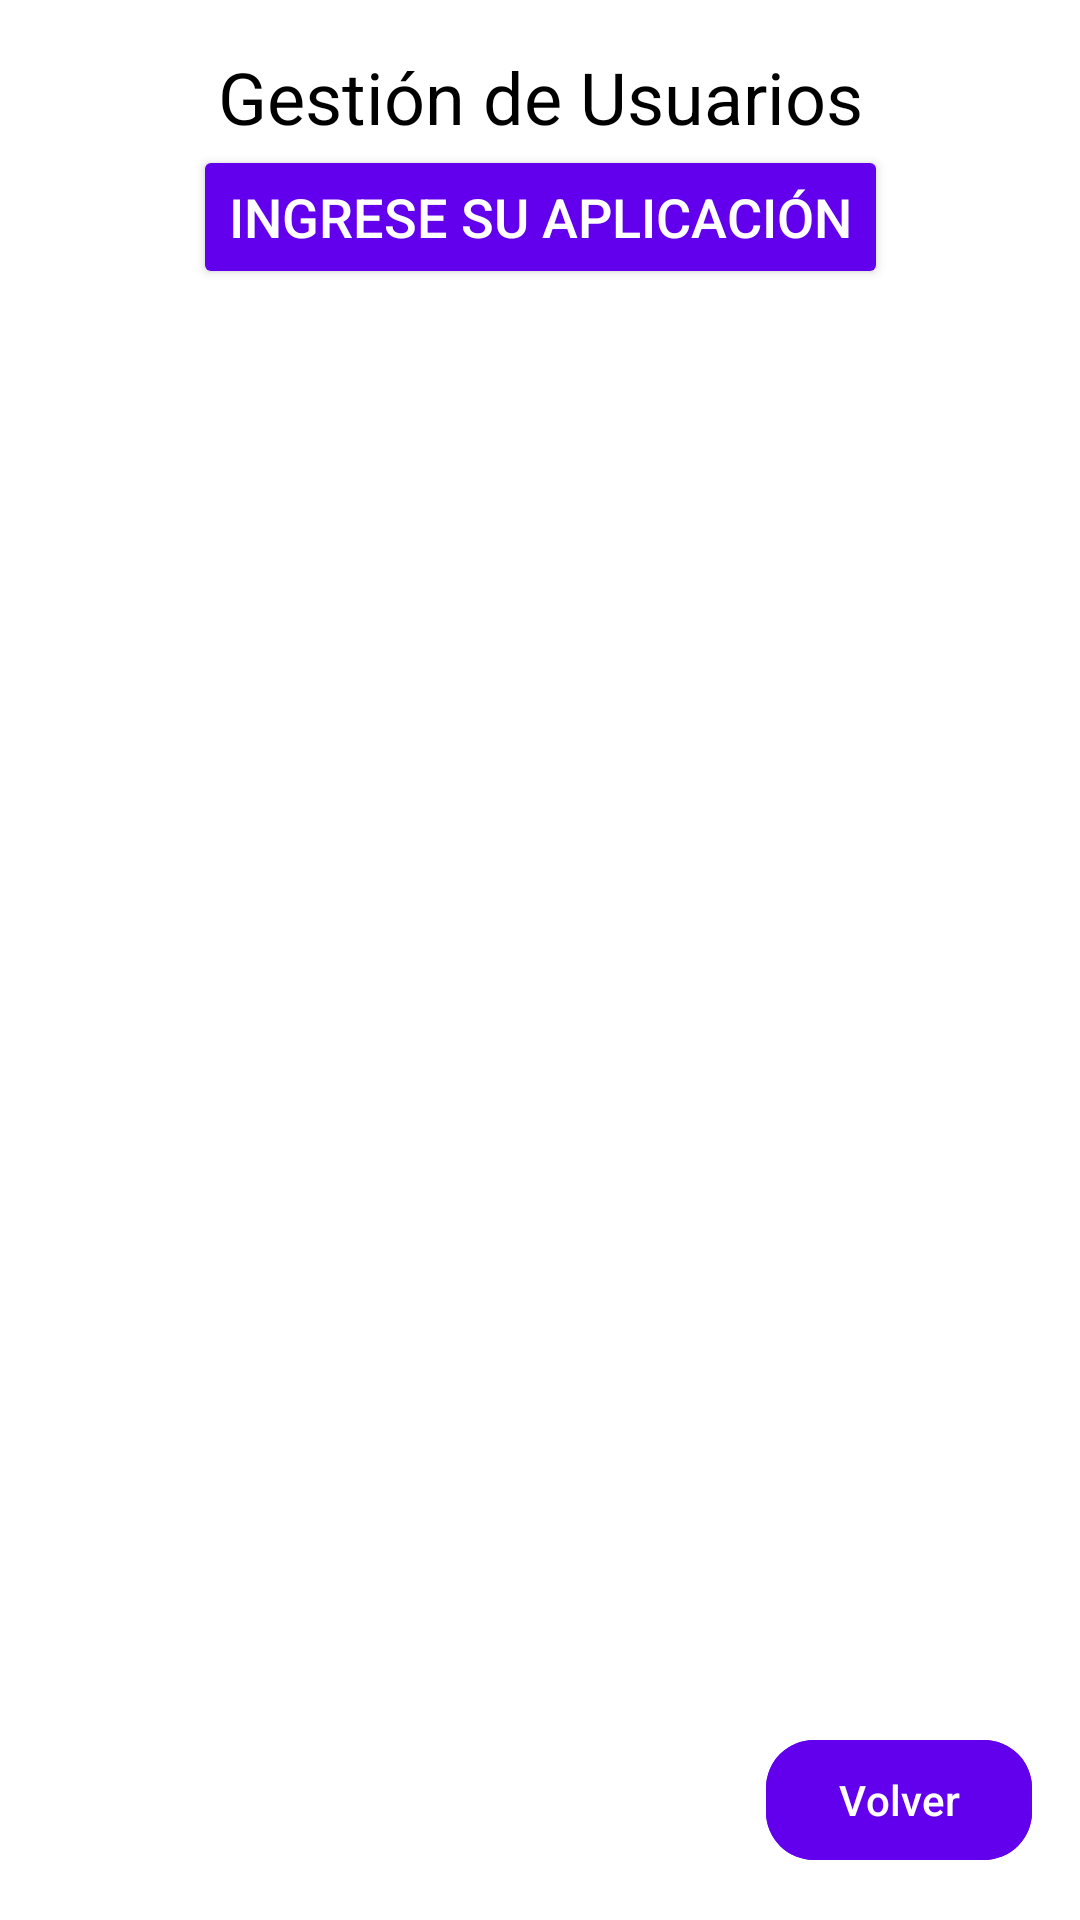

Android layout source for this screen:
<!-- AndroidManifest.xml: application theme Theme.GestorContraseña -->
<!-- res/layout/menu_usuario.xml -->
<androidx.constraintlayout.widget.ConstraintLayout
    xmlns:android="http://schemas.android.com/apk/res/android"
    xmlns:app="http://schemas.android.com/apk/res-auto"
    xmlns:tools="http://schemas.android.com/tools"
    android:layout_width="match_parent"
    android:layout_height="match_parent"
    android:background="#FFFFFF">

    
    <TextView
        android:id="@+id/txtTitulo"
        android:layout_width="wrap_content"
        android:layout_height="wrap_content"
        android:layout_marginTop="16dp"
        android:layout_marginBottom="16dp"
        android:gravity="center"
        android:text="Gestión de Usuarios"
        android:textColor="#000000"
        android:textSize="24sp"
        app:layout_constraintTop_toTopOf="parent"
        app:layout_constraintStart_toStartOf="parent"
        app:layout_constraintEnd_toEndOf="parent" />

    
    <Button
        android:id="@+id/CrearAplicacion"
        android:layout_width="wrap_content"
        android:layout_height="wrap_content"
        android:layout_marginBottom="16dp"
        android:text="Ingrese Su Aplicación"
        android:backgroundTint="#6200EE"
        android:textColor="#FFFFFF"
        android:textSize="18sp"
        app:layout_constraintTop_toBottomOf="@id/txtTitulo"
        app:layout_constraintStart_toStartOf="parent"
        app:layout_constraintEnd_toEndOf="parent" />

    
    <androidx.recyclerview.widget.RecyclerView
        android:id="@+id/recyclerViewUsuarios"
        android:layout_width="match_parent"
        android:layout_height="0dp"
        android:padding="16dp"
        app:layout_constraintTop_toBottomOf="@id/CrearAplicacion"
        app:layout_constraintBottom_toTopOf="@id/btnVolver"
        app:layout_constraintStart_toStartOf="parent"
        app:layout_constraintEnd_toEndOf="parent" />

    
    <com.google.android.material.button.MaterialButton
        android:id="@+id/btnVolver"
        android:layout_width="wrap_content"
        android:layout_height="wrap_content"
        android:layout_marginEnd="16dp"
        android:layout_marginBottom="16dp"
        android:text="Volver"
        app:cornerRadius="16dp"
        app:iconGravity="textStart"
        android:backgroundTint="#6200EE"
        android:textColor="#FFFFFF"
        app:layout_constraintBottom_toBottomOf="parent"
        app:layout_constraintEnd_toEndOf="parent" />

</androidx.constraintlayout.widget.ConstraintLayout>
<!-- resources referenced by this layout -->
<resources>
  <style name="Theme.GestorContraseña" parent="Base.Theme.GestorContraseña" />
  <style name="Base.Theme.GestorContraseña" parent="Theme.Material3.DayNight.NoActionBar">
          
          
      </style>
</resources>
